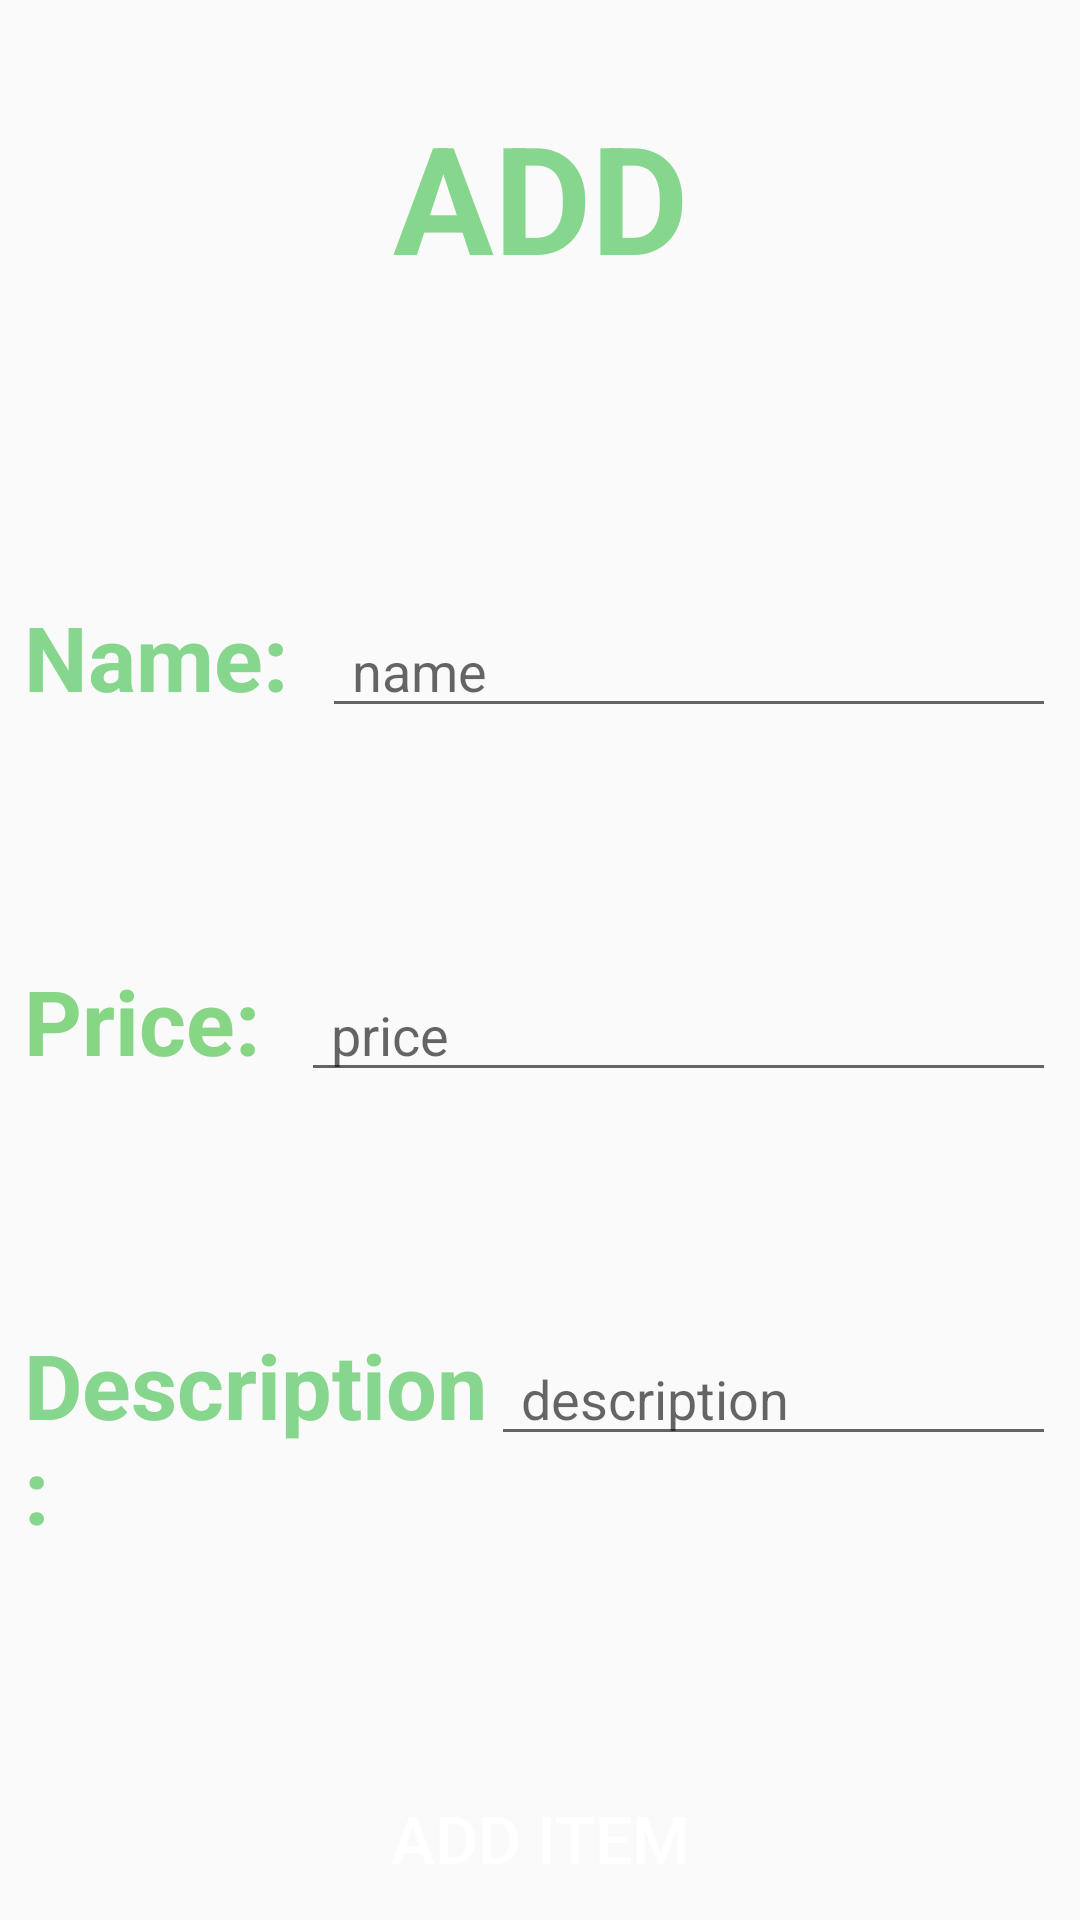

Write the Android layout XML for this screen, with the resource values it uses.
<!-- AndroidManifest.xml: application theme Theme.OrderApp -->
<!-- res/layout/activity_addfood.xml -->
<?xml version="1.0" encoding="utf-8"?>
<androidx.constraintlayout.widget.ConstraintLayout xmlns:android="http://schemas.android.com/apk/res/android"
    xmlns:app="http://schemas.android.com/apk/res-auto"
    xmlns:tools="http://schemas.android.com/tools"
    android:layout_width="match_parent"
    android:layout_height="match_parent"
    tools:context=".Addfood">

    <TextView
        android:id="@+id/textView20"
        android:layout_width="wrap_content"
        android:layout_height="wrap_content"
        android:layout_marginTop="32dp"
        android:text="ADD"
        android:textColor="#86D68D"
        android:textSize="50sp"
        android:textStyle="bold"
        app:layout_constraintEnd_toEndOf="parent"
        app:layout_constraintHorizontal_bias="0.5"
        app:layout_constraintStart_toStartOf="parent"
        app:layout_constraintTop_toTopOf="parent" />

    <LinearLayout
        android:id="@+id/linearLayout2"
        android:layout_width="0dp"
        android:layout_height="wrap_content"
        android:layout_marginStart="8dp"
        android:layout_marginTop="100dp"
        android:layout_marginEnd="8dp"
        android:orientation="horizontal"
        app:layout_constraintEnd_toEndOf="parent"
        app:layout_constraintStart_toStartOf="parent"
        app:layout_constraintTop_toBottomOf="@+id/textView20">

        <TextView
            android:id="@+id/addname"
            android:layout_width="wrap_content"
            android:layout_height="wrap_content"
            android:layout_weight="1"
            android:text="Name:"
            android:textColor="#86D68D"
            android:textSize="30sp"
            android:textStyle="bold" />

        <EditText
            android:id="@+id/edtname"
            android:layout_width="wrap_content"
            android:layout_height="wrap_content"
            android:layout_weight="3"
            android:ems="10"
            android:hint="name"
            android:inputType="textPersonName"
            android:paddingLeft="10dp"
            tools:ignore="TouchTargetSizeCheck" />

    </LinearLayout>

    <LinearLayout
        android:id="@+id/linearLayout3"
        android:layout_width="0dp"
        android:layout_height="wrap_content"
        android:layout_marginStart="8dp"
        android:layout_marginTop="80dp"
        android:layout_marginEnd="8dp"
        android:layout_weight="1"
        android:orientation="horizontal"
        app:layout_constraintEnd_toEndOf="parent"
        app:layout_constraintStart_toStartOf="parent"
        app:layout_constraintTop_toBottomOf="@+id/linearLayout2">

        <TextView
            android:id="@+id/addprice"
            android:layout_width="wrap_content"
            android:layout_height="wrap_content"
            android:layout_weight="1"
            android:text="Price:"
            android:textColor="#86D686"
            android:textSize="30sp"
            android:textStyle="bold" />

        <EditText
            android:id="@+id/edtprice"
            android:layout_width="wrap_content"
            android:layout_height="wrap_content"
            android:layout_weight="3"
            android:ems="10"
            android:paddingLeft="10dp"
            android:hint="price"
            android:inputType="textPersonName"
            tools:ignore="TouchTargetSizeCheck" />
    </LinearLayout>

    <LinearLayout
        android:id="@+id/linearLayout4"
        android:layout_width="0dp"
        android:layout_height="wrap_content"
        android:layout_marginStart="8dp"
        android:layout_marginTop="80dp"
        android:layout_marginEnd="8dp"
        android:orientation="horizontal"
        app:layout_constraintEnd_toEndOf="parent"
        app:layout_constraintStart_toStartOf="parent"
        app:layout_constraintTop_toBottomOf="@+id/linearLayout3">

        <TextView
            android:id="@+id/adddes"
            android:layout_width="wrap_content"
            android:layout_height="wrap_content"
            android:layout_weight="1"
            android:text="Description:"
            android:textColor="#86D68D"
            android:textSize="30sp"
            android:textStyle="bold" />

        <EditText
            android:id="@+id/edtdescription"
            android:layout_width="wrap_content"
            android:layout_height="wrap_content"
            android:layout_weight="3"
            android:ems="10"
            android:hint="description"
            android:inputType="textPersonName"
            android:paddingLeft="10dp"
            tools:ignore="TouchTargetSizeCheck" />
    </LinearLayout>

    <Button
        android:id="@+id/okadd"
        android:layout_width="wrap_content"
        android:layout_height="wrap_content"
        android:layout_marginTop="72dp"
        android:background="@drawable/btn_background"
        android:text="add item"
        android:textColor="#FFFFFF"
        android:textSize="22sp"
        app:layout_constraintEnd_toEndOf="parent"
        app:layout_constraintStart_toStartOf="parent"
        app:layout_constraintTop_toBottomOf="@+id/linearLayout4" />
</androidx.constraintlayout.widget.ConstraintLayout>
<!-- resources referenced by this layout -->
<resources>
  <style name="Theme.OrderApp" parent="Theme.AppCompat.Light.NoActionBar">
          
          <item name="colorPrimary">@color/purple_500</item>
          <item name="colorPrimaryVariant">@color/purple_700</item>
          <item name="colorOnPrimary">@color/white</item>
          
          <item name="colorSecondary">@color/teal_200</item>
          <item name="colorSecondaryVariant">@color/teal_700</item>
          <item name="colorOnSecondary">@color/black</item>
          
          <item name="android:statusBarColor" tools:targetApi="l">?attr/colorPrimaryVariant</item>
          
      </style>
  <color name="purple_500">#FF6200EE</color>
  <color name="purple_700">#FF3700B3</color>
  <color name="white">#FFFFFFFF</color>
  <color name="teal_200">#FF03DAC5</color>
  <color name="teal_700">#FF018786</color>
  <color name="black">#FF000000</color>
</resources>
